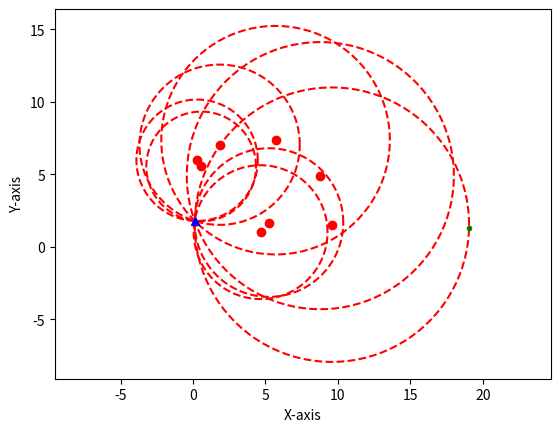

The script that saved this image:
# MLAT Linearisation

import math
import numpy as np
import matplotlib.pyplot as plt

# Initialisation

anchors = 8
lin = 0    # This is for the reference point (the first of the beams).

# XY = 10*rand(anchors,2)

theta2 = np.linspace(0, 2*math.pi, anchors+1)
XY = 10*np.random.rand(anchors, 2)
T = 10*np.random.rand(1, 2)
D_Mat = np.zeros((anchors, 1))
theta = np.linspace(0, 2*math.pi, 100)


# Determine distances

for i in range(0, anchors):
    D_Mat[i] = math.sqrt(np.power((XY[i, 0]-T[0, 0]), 2)+np.power((XY[i, 1]-T[0, 1]), 2))

# Determine distance from target to lineariser

Dr2 = np.power((T[0, 0]-XY[lin, 0]), 2)+np.power((T[0, 1]-XY[lin, 1]), 2)

# Determine Di2, Dir2

Dir2 = np.zeros((anchors, 1))
Di2 = np.power(D_Mat, 2)


for i in range(1, anchors):
    Dir2[i] = np.power((XY[i, 0]-XY[lin, 0]), 2) + np.power((XY[i, 1]-XY[lin, 1]), 2)


# Setup solution Matrix

Sol_Mat = np.zeros((anchors-1, 2))
Sol_Vec = np.zeros((anchors-1, 1))

for i in range(1, anchors):
    Rowi = [XY[lin, 0]-XY[i, 0], XY[lin, 1]-XY[i, 1]]
    # Filling A matrix (Ax=b)
    Sol_Mat[i-1:] = Rowi
    # Filling B matrix
    Sol_Vec[i-1] = 0.5*(Dr2 + Dir2[i] - Di2[i])

# Solve the system x = (At*A)^-1*At*B

A = Sol_Mat
At = A.transpose()
AtA = np.dot(At, A)
Ai = np.linalg.inv(AtA)
X = np.dot(np.dot(Ai, At), Sol_Vec)
# Target needs to add the reference point. Generally we used
# the first value from XY, as the reference point.
Target = X.transpose()+XY[lin, :]

print('The T is: ', T)
print('The Target is: ', Target, '\n\n')

# Plotting Stuff

for j in range(0,anchors):
    plt.plot(D_Mat[j]*np.cos(theta)+XY[j, 0], D_Mat[j]*np.sin(theta)+XY[j, 1], 'r--')

plt.plot(XY[:, 0], XY[:, 1], 'ro', T[:, 0], T[:, 1], 'b^')

plt.plot(Target[:, 0], Target[:, 1], 'g.')

plt.xlabel('X-axis')
plt.ylabel('Y-axis')
plt.axis('equal')


# Testing

# print('\n\n', D_Mat.transpose(), '\n\n', theta)


# Plot showing here, because otherwise the program stops until
# you exit the plot window.
plt.show()
